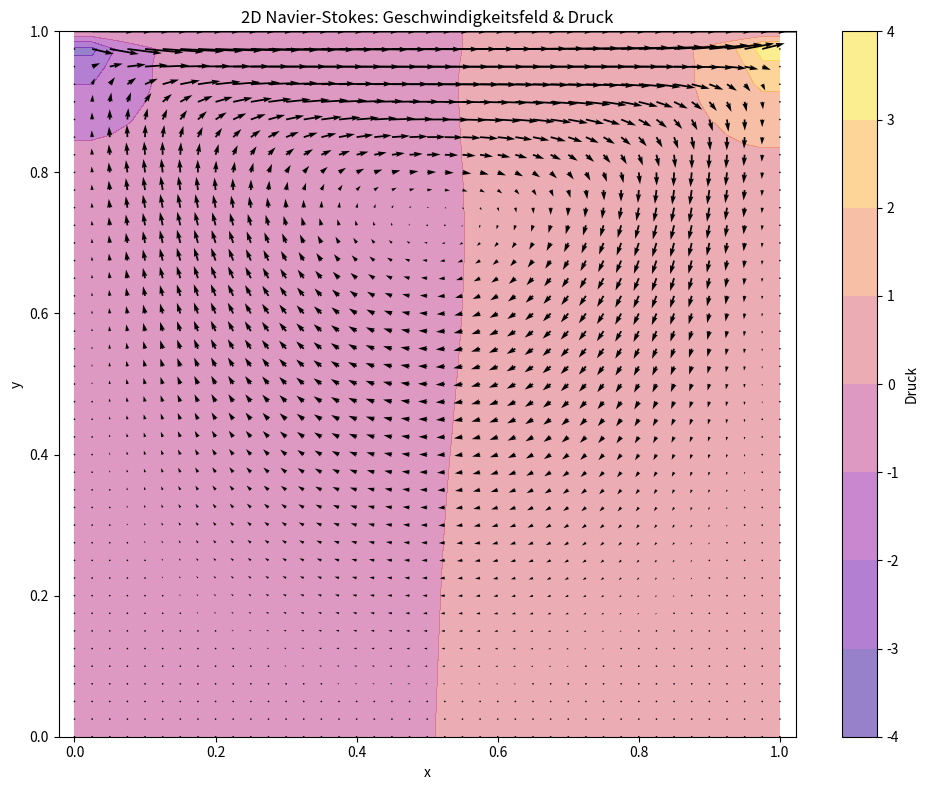

This chart was generated by the following Python code:
import numpy as np
import matplotlib.pyplot as plt

# Gitterparameter
nx, ny = 41, 41        # Gitterpunkte
dx = 1 / (nx - 1)
dy = 1 / (ny - 1)
nt = 500               # Zeitschritte
nit = 50               # Druckkorrektur-Iterationen
dt = 0.001             # Zeitschrittweite

rho = 1.0              # Dichte
nu = 0.1               # Viskosität

# Felder initialisieren
u = np.zeros((ny, nx))   # x-Geschwindigkeit
v = np.zeros((ny, nx))   # y-Geschwindigkeit
p = np.zeros((ny, nx))   # Druck

# Druckquellen-Term (Poisson)
def build_up_b(rho, dt, u, v, dx, dy):
    b = np.zeros_like(u)
    b[1:-1, 1:-1] = rho * (
        1 / dt * (
            (u[1:-1, 2:] - u[1:-1, 0:-2]) / (2 * dx) +
            (v[2:, 1:-1] - v[0:-2, 1:-1]) / (2 * dy)
        ) -
        ((u[1:-1, 2:] - u[1:-1, 0:-2]) / (2 * dx))**2 -
        2 * ((u[2:, 1:-1] - u[0:-2, 1:-1]) / (2 * dy) *
             (v[1:-1, 2:] - v[1:-1, 0:-2]) / (2 * dx)) -
        ((v[2:, 1:-1] - v[0:-2, 1:-1]) / (2 * dy))**2
    )
    return b

# Druck-Poisson-Gleichung
def pressure_poisson(p, dx, dy, b):
    pn = np.empty_like(p)
    for _ in range(nit):
        pn = p.copy()
        p[1:-1, 1:-1] = (
            (dy**2 * (pn[1:-1, 2:] + pn[1:-1, 0:-2]) +
             dx**2 * (pn[2:, 1:-1] + pn[0:-2, 1:-1]) -
             b[1:-1, 1:-1] * dx**2 * dy**2) /
            (2 * (dx**2 + dy**2))
        )
        # Randbedingungen
        p[:, -1] = p[:, -2]   # rechts
        p[:, 0]  = p[:, 1]    # links
        p[0, :]  = p[1, :]    # unten
        p[-1, :] = 0          # oben
    return p

# Hauptzeitintegration
def cavity_flow(nt, u, v, dt, dx, dy, p, rho, nu):
    for n in range(nt):
        un = u.copy()
        vn = v.copy()

        b = build_up_b(rho, dt, u, v, dx, dy)
        p = pressure_poisson(p, dx, dy, b)

        u[1:-1, 1:-1] = (
            un[1:-1, 1:-1] -
            un[1:-1, 1:-1] * dt / dx * (un[1:-1, 1:-1] - un[1:-1, 0:-2]) -
            vn[1:-1, 1:-1] * dt / dy * (un[1:-1, 1:-1] - un[0:-2, 1:-1]) -
            dt / (2 * rho * dx) * (p[1:-1, 2:] - p[1:-1, 0:-2]) +
            nu * (dt / dx**2 * (un[1:-1, 2:] - 2 * un[1:-1, 1:-1] + un[1:-1, 0:-2]) +
                  dt / dy**2 * (un[2:, 1:-1] - 2 * un[1:-1, 1:-1] + un[0:-2, 1:-1]))
        )

        v[1:-1, 1:-1] = (
            vn[1:-1, 1:-1] -
            un[1:-1, 1:-1] * dt / dx * (vn[1:-1, 1:-1] - vn[1:-1, 0:-2]) -
            vn[1:-1, 1:-1] * dt / dy * (vn[1:-1, 1:-1] - vn[0:-2, 1:-1]) -
            dt / (2 * rho * dy) * (p[2:, 1:-1] - p[0:-2, 1:-1]) +
            nu * (dt / dx**2 * (vn[1:-1, 2:] - 2 * vn[1:-1, 1:-1] + vn[1:-1, 0:-2]) +
                  dt / dy**2 * (vn[2:, 1:-1] - 2 * vn[1:-1, 1:-1] + vn[0:-2, 1:-1]))
        )

        # Randbedingungen
        u[0, :] = 0
        u[:, 0] = 0
        u[:, -1] = 0
        u[-1, :] = 1    # obere Wand bewegt sich
        v[0, :] = 0
        v[-1, :] = 0
        v[:, 0] = 0
        v[:, -1] = 0
    return u, v, p

# Simulation durchführen
u, v, p = cavity_flow(nt, u, v, dt, dx, dy, p, rho, nu)

# Gitter erzeugen für Visualisierung
x = np.linspace(0, 1, nx)
y = np.linspace(0, 1, ny)
X, Y = np.meshgrid(x, y)

# Visualisierung
plt.figure(figsize=(10, 8))
plt.contourf(X, Y, p, alpha=0.5, cmap='plasma')
plt.colorbar(label='Druck')
plt.quiver(X, Y, u, v)
plt.title('2D Navier-Stokes: Geschwindigkeitsfeld & Druck')
plt.xlabel('x')
plt.ylabel('y')
plt.axis('equal')
plt.tight_layout()
plt.show()
